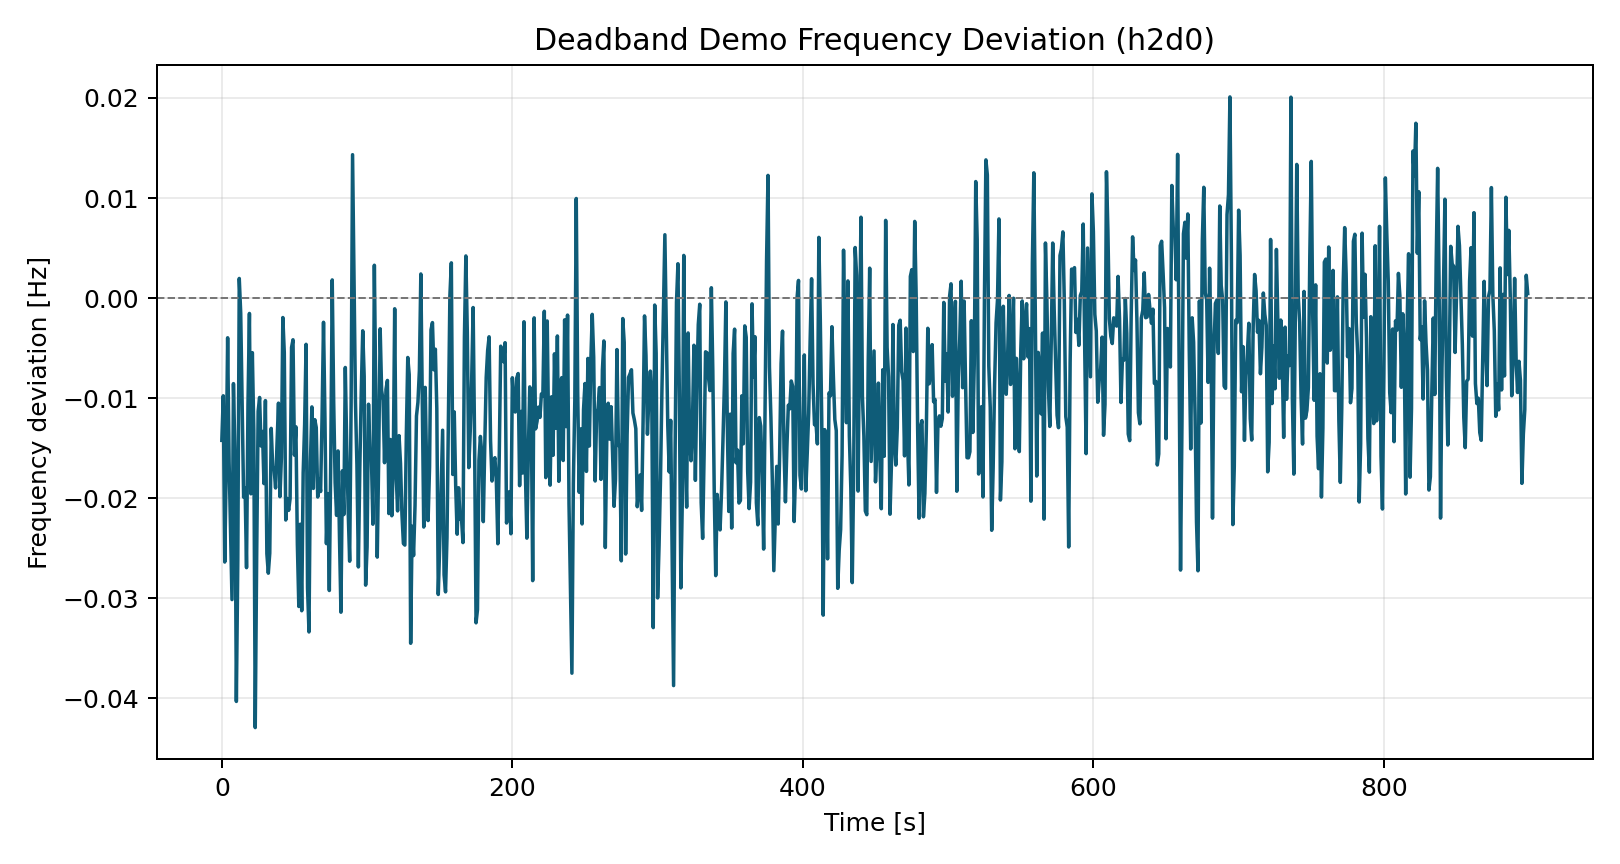

The file beside this chart, header and first rows:
time_s, freq_dev_hz
0.0, -0.01421
1.0, -0.009758
2.0, -0.02637
3.0, -0.01712
4.0, -0.003963
5.0, -0.01633
6.0, -0.02302
7.0, -0.03012
8.0, -0.008542
9.0, -0.01532
10.0, -0.04029
11.0, -0.02621
12.0, 0.001963
13.0, -0.001504
14.0, -0.01051
15.0, -0.01989
16.0, -0.01894
17.0, -0.02693
18.0, -0.01065
19.0, -0.001533
20.0, -0.01955
21.0, -0.005449
22.0, -0.01315
23.0, -0.04291
24.0, -0.02562
25.0, -0.0113
26.0, -0.009928
27.0, -0.01477
28.0, -0.01332
29.0, -0.01853
30.0, -0.01024
31.0, -0.02553
32.0, -0.02748
33.0, -0.02548
34.0, -0.01301
35.0, -0.01681
36.0, -0.01707
37.0, -0.01897
38.0, -0.01449
39.0, -0.01049
40.0, -0.01984
41.0, -0.01596
42.0, -0.001941
43.0, -0.005454
44.0, -0.02217
45.0, -0.02002
46.0, -0.02121
47.0, -0.02002
48.0, -0.004922
49.0, -0.004161
50.0, -0.01569
51.0, -0.01286
52.0, -0.02462
53.0, -0.03081
54.0, -0.02259
55.0, -0.03123
56.0, -0.01745
57.0, -0.01263
58.0, -0.004617
59.0, -0.02895
... 840 more rows
